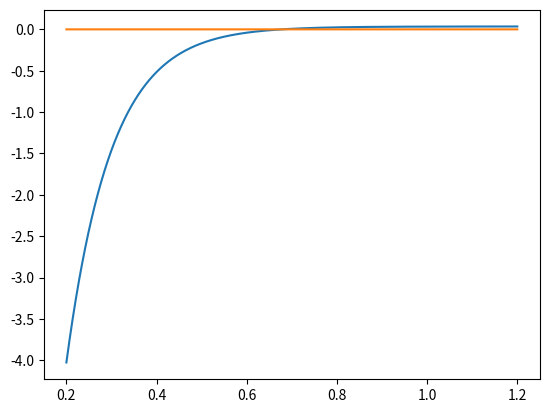

Write Python code to recreate this figure.
from math import cos, pi, exp
import numpy as np
import matplotlib.pyplot as plt

def secant(a,b,f,mode = "f",e=0.00001):
    i = 0
    while True:
        i+=1

        next = a - f(a) * (b-a)/(f(b)-f(a))

        if mode == "f" and abs(f(next)) < e:
            return next, i
        elif mode == "ab" and abs(b-a) <= e:
            return next, i

        if f(next) * f(b) > 0 and abs(b-next) >= e:
            b = next
        else:
            a = next

    # return a,i

def newton(a,f,df, mode = "ab",e=0.00001):
    i=0
    b = a-0.1
    while True:
        a,b = b, b-f(b)/df(b)
        if mode == "f" and abs(f(a)) < e:
            return a, i
        elif mode == "ab" and abs(b-a) < e:
            return a, i
        i+=1
    # return b,i

def f(x):
    return 30*x*np.exp(-10) - 30*np.exp(-10*x) + 1/30
def df(x):
    return 30*np.exp(-10)+300*np.exp(-10*x)
a,b = 0.2,1.2

x = np.linspace(a, b, 2000)
y = f(x)
plt.plot(x, y)
plt.plot(x, np.zeros(len(x)))
plt.show()


print("\nnewton at 0.2 points")
print(newton(a,f,df,"ab",0.0001))
print(newton(a,f,df,"ab",0.00001))
print(newton(a,f,df,"ab",0.000001))
print(newton(a,f,df,"ab",0.0000001))

print("\nnewton at 0.2 function")
print(newton(a,f,df,"f",0.0001))
print(newton(a,f,df,"f",0.00001))
print(newton(a,f,df,"f",0.000001))
print(newton(a,f,df,"f",0.0000001))


print("\nnewton at 1.2 points")
print(newton(b,f,df,"ab",0.0001))
print(newton(b,f,df,"ab",0.00001))
print(newton(b,f,df,"ab",0.000001))
print(newton(b,f,df,"ab",0.0000001))

print("\nnewton at 1.2 function")
print(newton(b,f,df,"f",0.0001))
print(newton(b,f,df,"f",0.00001))
print(newton(b,f,df,"f",0.000001))
print(newton(b,f,df,"f",0.0000001))


print("secants points")
print(secant(a,b,f,"ab",0.0001))
print(secant(a,b,f,"ab",0.00001))
print(secant(a,b,f,"ab",0.000001))
print(secant(a,b,f,"ab",0.0000001))

print("secants function")
print(secant(a,b,f,"f",0.0001))
print(secant(a,b,f,"f",0.00001))
print(secant(a,b,f,"f",0.000001))
print(secant(a,b,f,"f",0.0000001))

print("\ndifferent points for secant methode, points and function")
for i in range(5):
    print(round(a + i * 0.1, 1), b, ":", secant(a + i * 0.1, b, f, "ab", 0.0000001),secant(a + i * 0.1, b, f, "f", 0.0000001))
for i in range(1,6):
    print(a, round(b - i * 0.1, 1), ":", secant(a, b - i * 0.1, f, "ab", 0.0000001),secant(a, b - i * 0.1, f, "f", 0.0000001))

print("\ndifferent points for newton's methode, points and function")
for i in range(0,11):
    print(round(a + i * 0.1, 1), ":", newton(a + i * 0.1, f, df, "ab", 0.0000001), newton(a + i * 0.1, f, df, "f", 0.0000001))




